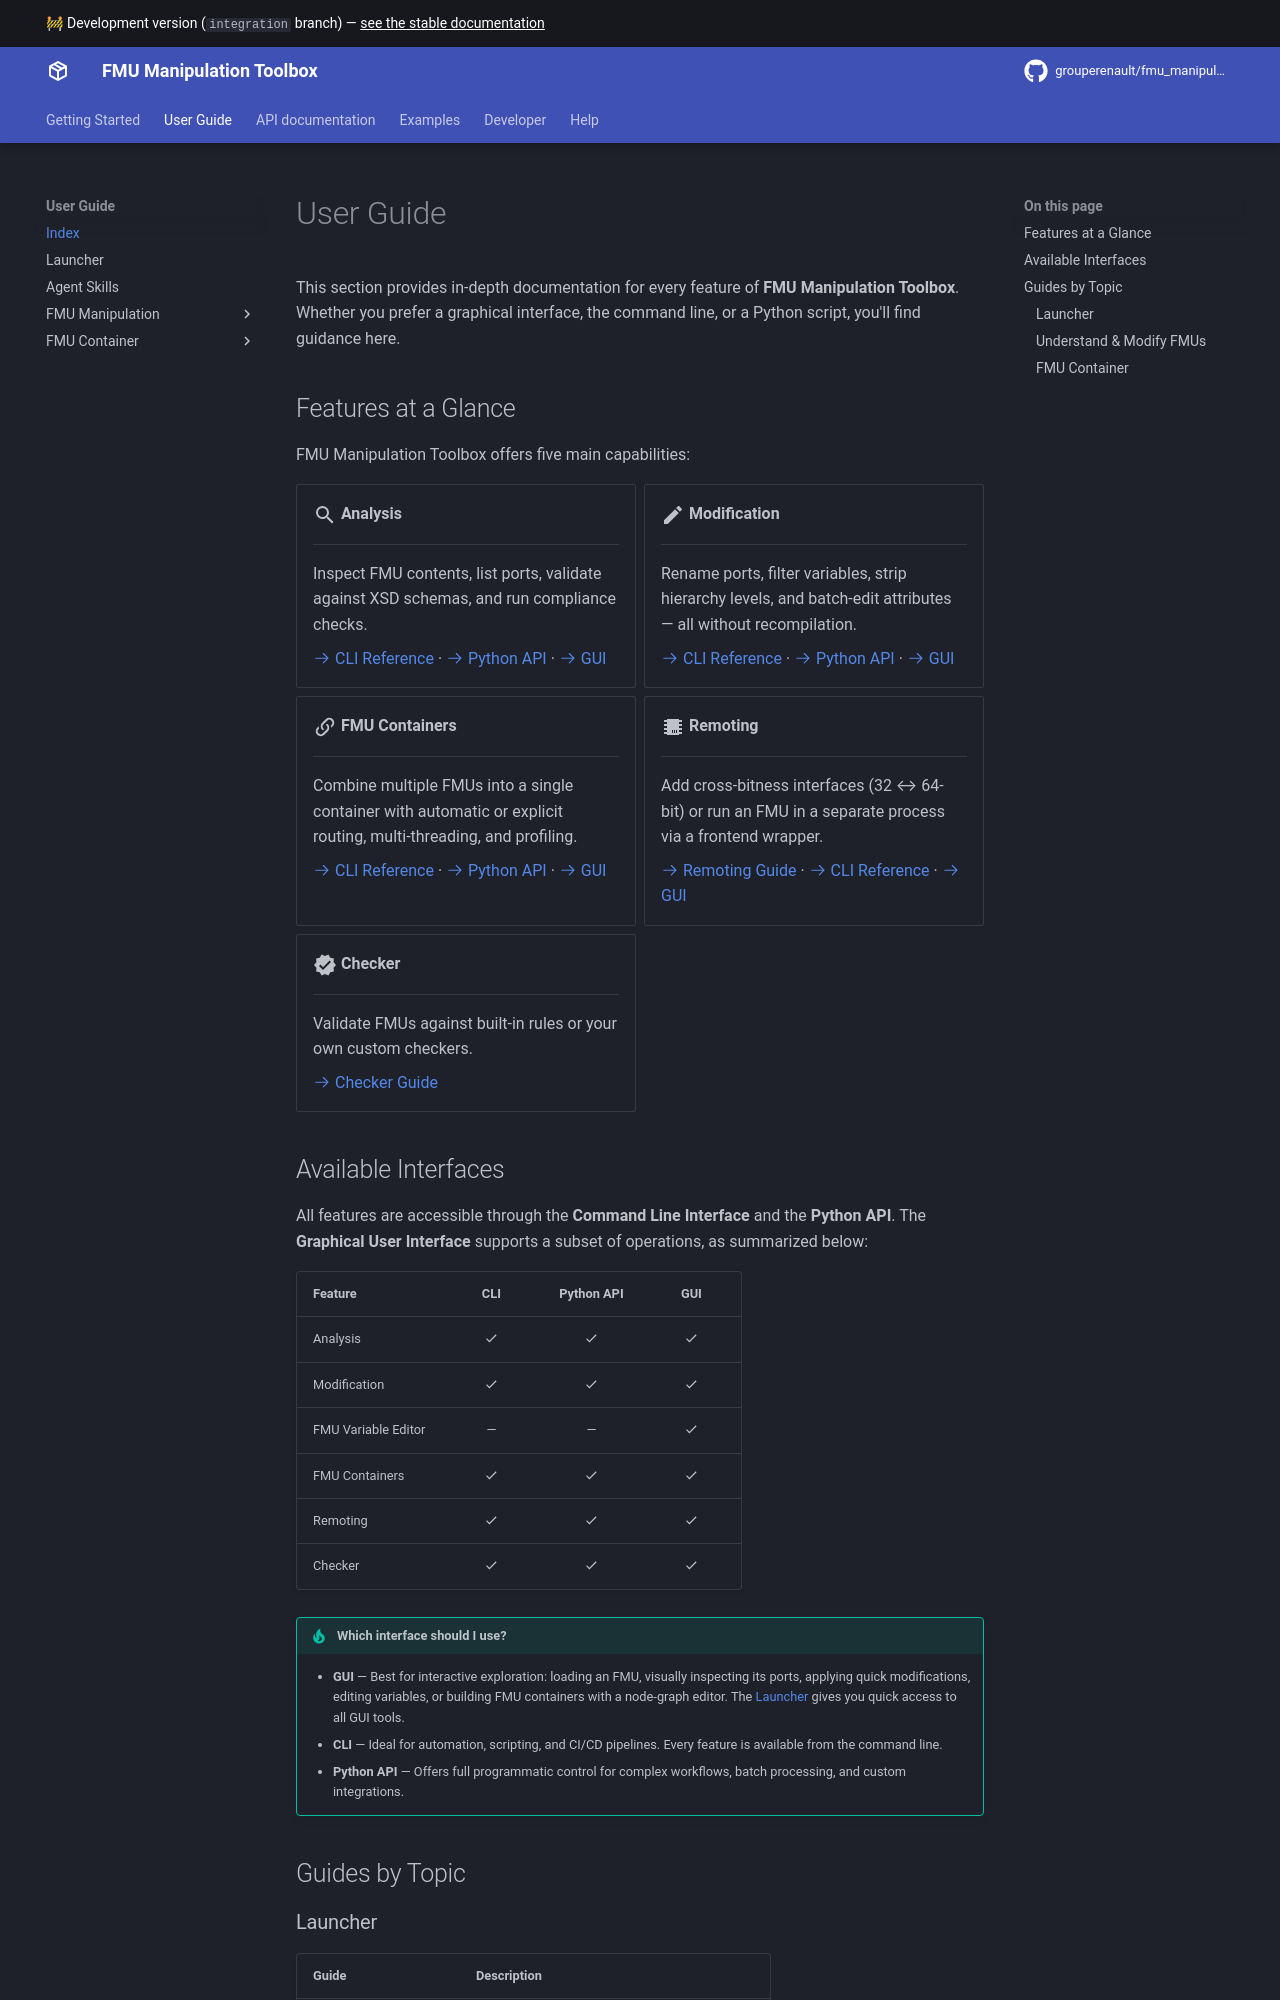

repository: grouperenault/fmu_manipulation_toolbox · page: integration/user-guide/index.html · generator: mkdocs

---
title: User Guide
description: Comprehensive guides for all FMU Manipulation Toolbox features — CLI, Python API, and GUI
---

# User Guide

This section provides in-depth documentation for every feature of **FMU Manipulation Toolbox**. Whether you prefer a
graphical interface, the command line, or a Python script, you'll find guidance here.

## Features at a Glance

FMU Manipulation Toolbox offers five main capabilities:

<div class="grid cards" markdown>

-   :material-magnify:{ .lg .middle } __Analysis__

    ---

    Inspect FMU contents, list ports, validate against XSD schemas, and run compliance checks.

    [:octicons-arrow-right-24: CLI Reference](fmutool/cli-usage.md) · 
    [:octicons-arrow-right-24: Python API](fmutool/python-api.md) · 
    [:octicons-arrow-right-24: GUI](fmutool/gui-usage.md)

-   :material-pencil:{ .lg .middle } __Modification__

    ---

    Rename ports, filter variables, strip hierarchy levels, and batch-edit attributes — all without recompilation.

    [:octicons-arrow-right-24: CLI Reference](fmutool/cli-usage.md) · 
    [:octicons-arrow-right-24: Python API](fmutool/python-api.md) · 
    [:octicons-arrow-right-24: GUI](fmutool/gui-usage.md)

-   :material-link-variant:{ .lg .middle } __FMU Containers__

    ---

    Combine multiple FMUs into a single container with automatic or explicit routing, multi-threading, and profiling.

    [:octicons-arrow-right-24: CLI Reference](fmucontainer/container.md) · 
    [:octicons-arrow-right-24: Python API](fmucontainer/container.md#python-api) · 
    [:octicons-arrow-right-24: GUI](fmucontainer/gui-usage.md)

-   :material-chip:{ .lg .middle } __Remoting__

    ---

    Add cross-bitness interfaces (32 ↔ 64-bit) or run an FMU in a separate process via a frontend wrapper.

    [:octicons-arrow-right-24: Remoting Guide](fmutool/remoting.md) · 
    [:octicons-arrow-right-24: CLI Reference](fmutool/cli-usage.md#add-binary-interface-windows) · 
    [:octicons-arrow-right-24: GUI](fmutool/gui-usage.md)

-   :material-check-decagram:{ .lg .middle } __Checker__

    ---

    Validate FMUs against built-in rules or your own custom checkers.

    [:octicons-arrow-right-24: Checker Guide](fmutool/checker.md)

</div>
